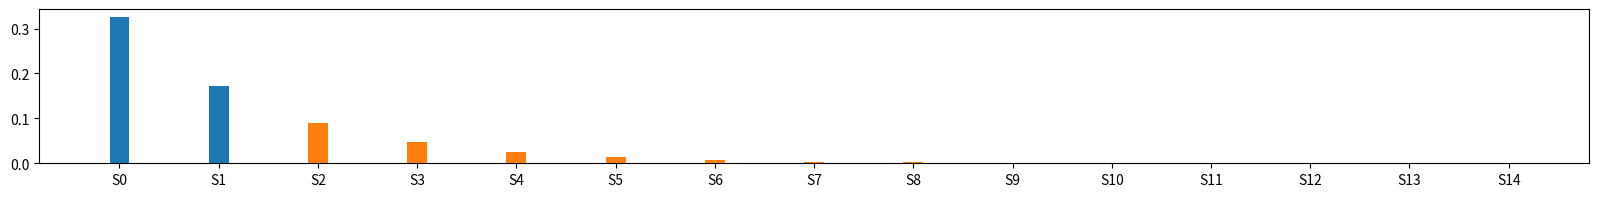

This figure's Python source:
from matplotlib import pyplot as plt
import math

IN = 20  # Входящий RPS
OUT = 19 # Скорость обработки RPS
N = 2 # Кол-во сервееров
Q = 15 # Длина очереди

L = IN / OUT # Коэфициент нагруженность системы


S0 = lambda k: (L**k) / math.factorial(k) # Формула расчёта вспомогательной велечены для N
SN = lambda k: (L**k) / ((N**(k-N)) * math.factorial(N)) # Формула расчёта вспомогательной велечены для Q

R = [ S0(k) for k in range(0, N+1) ] # Расчёт для N
R.extend([ SN(k) for k in range(N+1, Q+1) ]) # Расчёт для Q 

P0 = sum(R)**-1 # Вероятность для случая когда в системе 0 запросов
P = [ P0*i for i in R[1:] ] # Расчёт вероятности

print("-"*100)
REJ = P[-1]
print("Вероятность отказа в обслуживании:", REJ*100, "%")
ABS_RPS = IN*(1-P[-1])
print("Абсолютная пропускная способность", ABS_RPS, "RPS")
print("Относительная пропускная способность", (1-REJ)*100, "%")

AVG_S_C = ABS_RPS / OUT
print("Среднее число занятых серверов", AVG_S_C)
AVG_Q_C = ((P0*L**N)*((L/N)-(Q+1)*((L/N)**(Q+1))+Q*((L/N)**(Q+2))))/math.factorial(N)*(1-(L/N)**2)
print("Среднее число запросов в очереди", AVG_Q_C)
AVG_C = AVG_Q_C + AVG_S_C
print("Среднее число запросов", AVG_C)
print("Среднее время обработки запроса", (AVG_C / IN) * 1000, "мс")
print("Среднее время обработки запроса с учётом задержек", 200 + (AVG_C / IN) * 1000, "мс")
print("-"*100)

plt.rcParams['figure.figsize'] = [20, 2]
bars = [f"S{i}" for i in range(len(P))]
bar_colors = ["tab:blue" for _ in range(N)]
bar_colors.extend(["tab:orange" for _ in range(Q)])
plt.bar(bars, P, color=bar_colors, width=0.2)
plt.show()